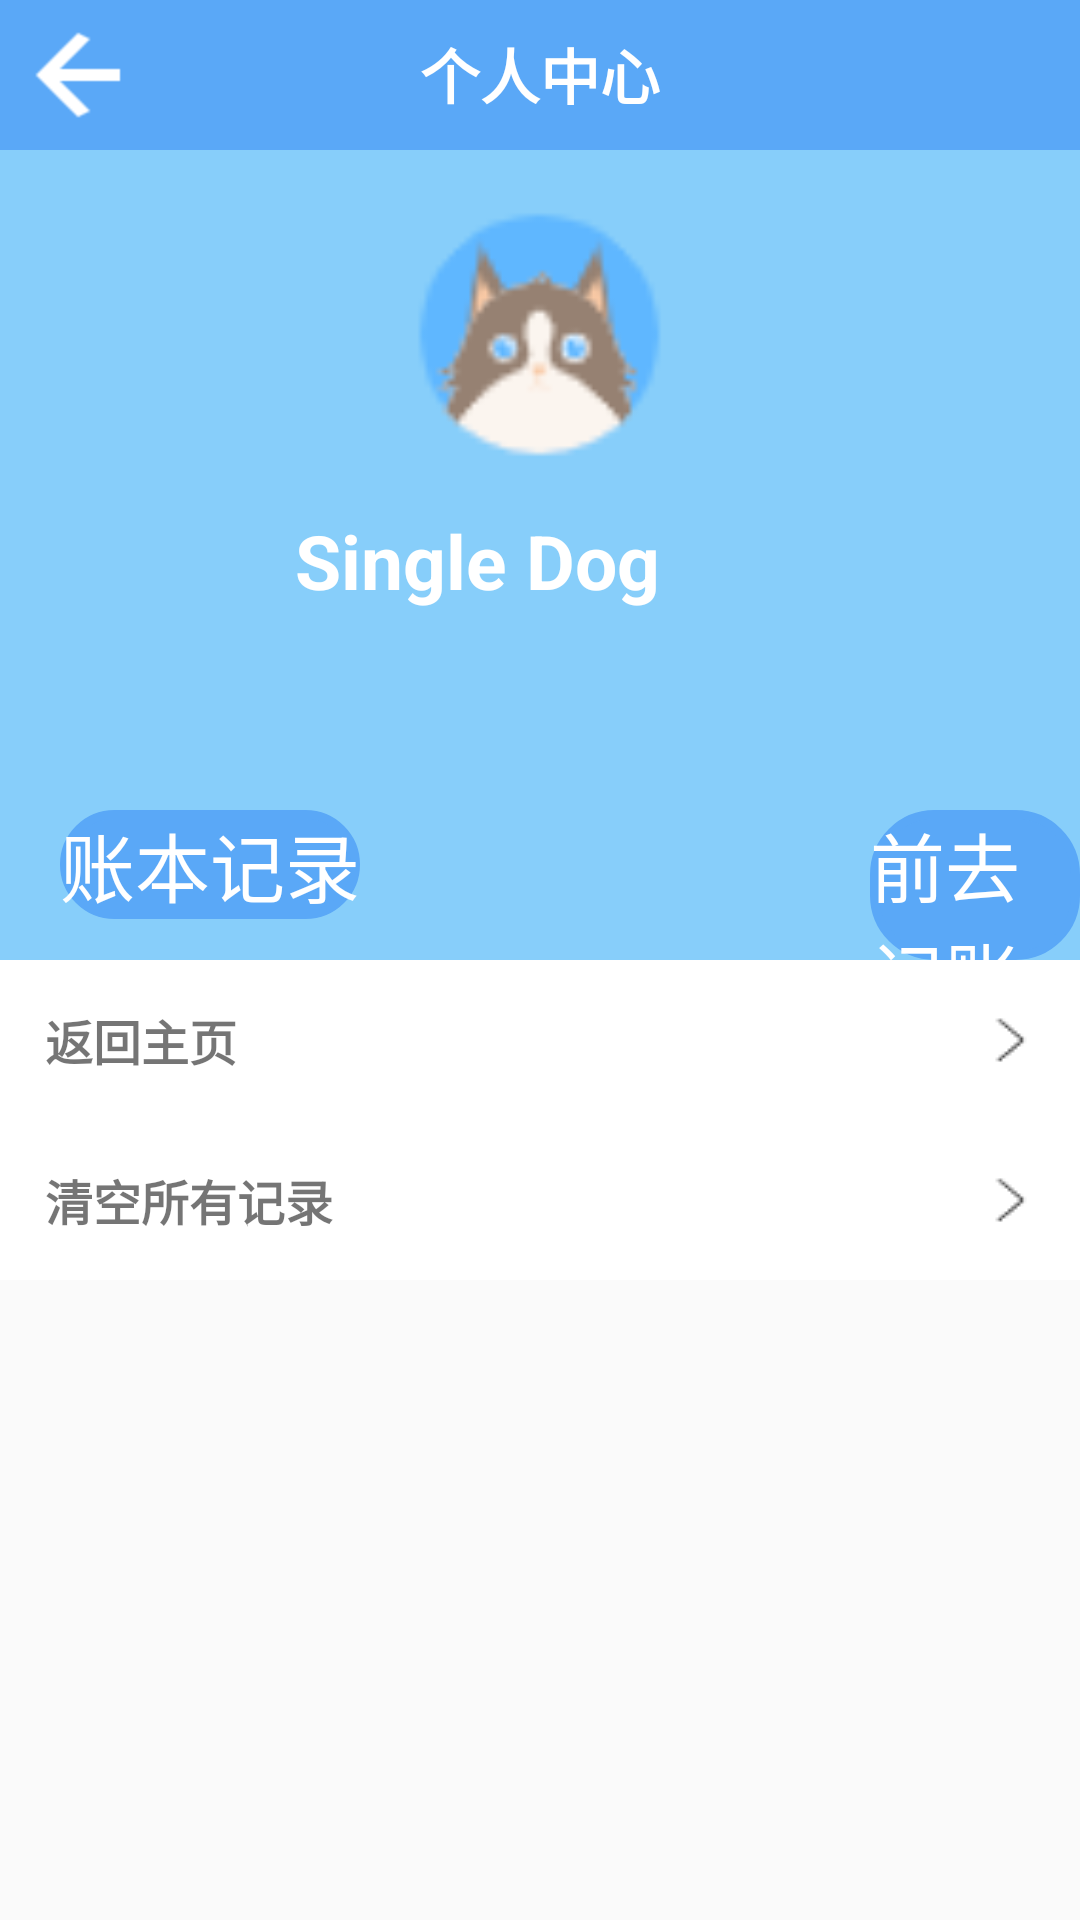

Reconstruct the res/layout file that produces this screen, plus the resources it refers to.
<!-- AndroidManifest.xml: application theme Theme.MyApplication -->
<!-- res/layout/activity_gerenzhongxin.xml -->
<?xml version="1.0" encoding="utf-8"?>
<RelativeLayout xmlns:android="http://schemas.android.com/apk/res/android"
    android:layout_width="match_parent"
    android:layout_height="match_parent">

    <RelativeLayout
        android:id="@+id/geren_top"
        android:layout_width="match_parent"
        android:layout_height="50dp"
        android:background="@color/blue01">

        <ImageView
            android:id="@+id/geren_back"
            android:layout_width="wrap_content"
            android:layout_height="match_parent"
            android:layout_alignParentBottom="true"
            android:layout_centerVertical="true"
            android:layout_marginLeft="10dp"
            android:layout_marginBottom="0dp"
            android:onClick="onClick"
            android:src="@mipmap/back" />

        <TextView
            android:id="@+id/geren_geren"
            android:layout_width="wrap_content"
            android:layout_height="match_parent"
            android:layout_centerHorizontal="true"
            android:layout_marginTop="10dp"
            android:text="个人中心"
            android:textColor="@color/white"
            android:textSize="20sp"
            android:textStyle="bold" />
    </RelativeLayout>

    <RelativeLayout
        android:id="@+id/geren_mid"
        android:layout_width="match_parent"
        android:layout_height="270dp"
        android:layout_below="@id/geren_top"
        android:layout_alignParentStart="true"
        android:layout_marginTop="0dp"
        android:background="@color/lightskyblue">

        <ImageView
            android:id="@+id/geren_touxiang"
            android:layout_width="91dp"
            android:layout_height="103dp"
            android:layout_centerHorizontal="true"
            android:layout_marginTop="10dp"
            android:src="@mipmap/ih_touxiang" />

        <TextView
            android:id="@+id/geren_single"
            android:layout_width="wrap_content"
            android:layout_height="wrap_content"
            android:layout_alignParentEnd="true"
            android:layout_centerHorizontal="true"
            android:layout_marginTop="120dp"
            android:layout_marginEnd="140dp"
            android:text="Single Dog"
            android:textColor="@color/white"
            android:textSize="25sp"
            android:textStyle="bold" />

        <TextView
            android:id="@+id/geren_jilu"
            android:layout_width="wrap_content"
            android:layout_height="wrap_content"
            android:layout_marginLeft="20dp"
            android:layout_marginTop="220dp"
            android:background="@drawable/draw_btn_bg"
            android:onClick="onClick"
            android:text="账本记录"
            android:textColor="@color/white"
            android:textSize="25sp" />

        <TextView
            android:id="@+id/geren_jizhang"
            android:layout_width="wrap_content"
            android:layout_height="wrap_content"
            android:layout_marginLeft="290dp"
            android:layout_marginTop="220dp"
            android:background="@drawable/draw_btn_bg"
            android:onClick="onClick"
            android:text="前去记账"
            android:textColor="@color/white"
            android:textSize="25sp" />
    </RelativeLayout>


    <TextView
        android:id="@+id/geren_yusuan"
        android:layout_width="match_parent"
        android:layout_height="wrap_content"
        android:layout_below="@id/geren_mid"
        android:background="@color/white"
        android:drawableRight="@mipmap/it_back_"
        android:onClick="onClick"
        android:padding="15dp"
        android:text="返回主页"
        android:textSize="16sp"
        android:textStyle="bold" />

    <TextView
        android:id="@+id/geren_clear"
        android:layout_width="match_parent"
        android:layout_height="wrap_content"
        android:layout_below="@id/geren_yusuan"
        android:background="@color/white"
        android:drawableRight="@mipmap/it_back_"
        android:onClick="onClick"
        android:padding="15dp"
        android:text="@string/clear_all"
        android:textSize="16sp"
        android:textStyle="bold" />


</RelativeLayout>
<!-- resources referenced by this layout -->
<resources>
  <color name="blue01">#5AA8F7</color>
  <color name="lightskyblue">#87cefa</color>
  <color name="white">#FFFFFFFF</color>
  <!-- drawable draw_btn_bg (drawable) -->
  <?xml version="1.0" encoding="utf-8"?>
  <shape xmlns:android="http://schemas.android.com/apk/res/android"
      android:shape="rectangle">
      <solid android:color="@color/blue01"/>
      <corners android:radius="20dp"/>
      <stroke android:color="@color/blue01" android:width="3dp"/>
  </shape>
  <!-- mipmap back: png bitmap (mipmap-hdpi, 557 bytes) -->
  <!-- mipmap ih_touxiang: png bitmap (mipmap-hdpi, 2411 bytes) -->
  <!-- mipmap it_back_: png bitmap (mipmap-mdpi, 310 bytes) -->
  <string name="clear_all">清空所有记录</string>
  <style name="Theme.MyApplication" parent="Theme.MaterialComponents.DayNight.NoActionBar.Bridge">
          
          <item name="colorPrimary">@color/purple_500</item>
          <item name="colorPrimaryVariant">@color/purple_700</item>
          <item name="colorOnPrimary">@color/white</item>
          
          <item name="colorSecondary">@color/teal_200</item>
          <item name="colorSecondaryVariant">@color/teal_700</item>
          <item name="colorOnSecondary">@color/black</item>
          
          <item name="android:statusBarColor" tools:targetApi="l">?attr/colorPrimaryVariant</item>
          
      </style>
  <color name="purple_500">#FF6200EE</color>
  <color name="purple_700">#FF3700B3</color>
  <color name="teal_200">#FF03DAC5</color>
  <color name="teal_700">#FF018786</color>
  <color name="black">#FF000000</color>
</resources>
